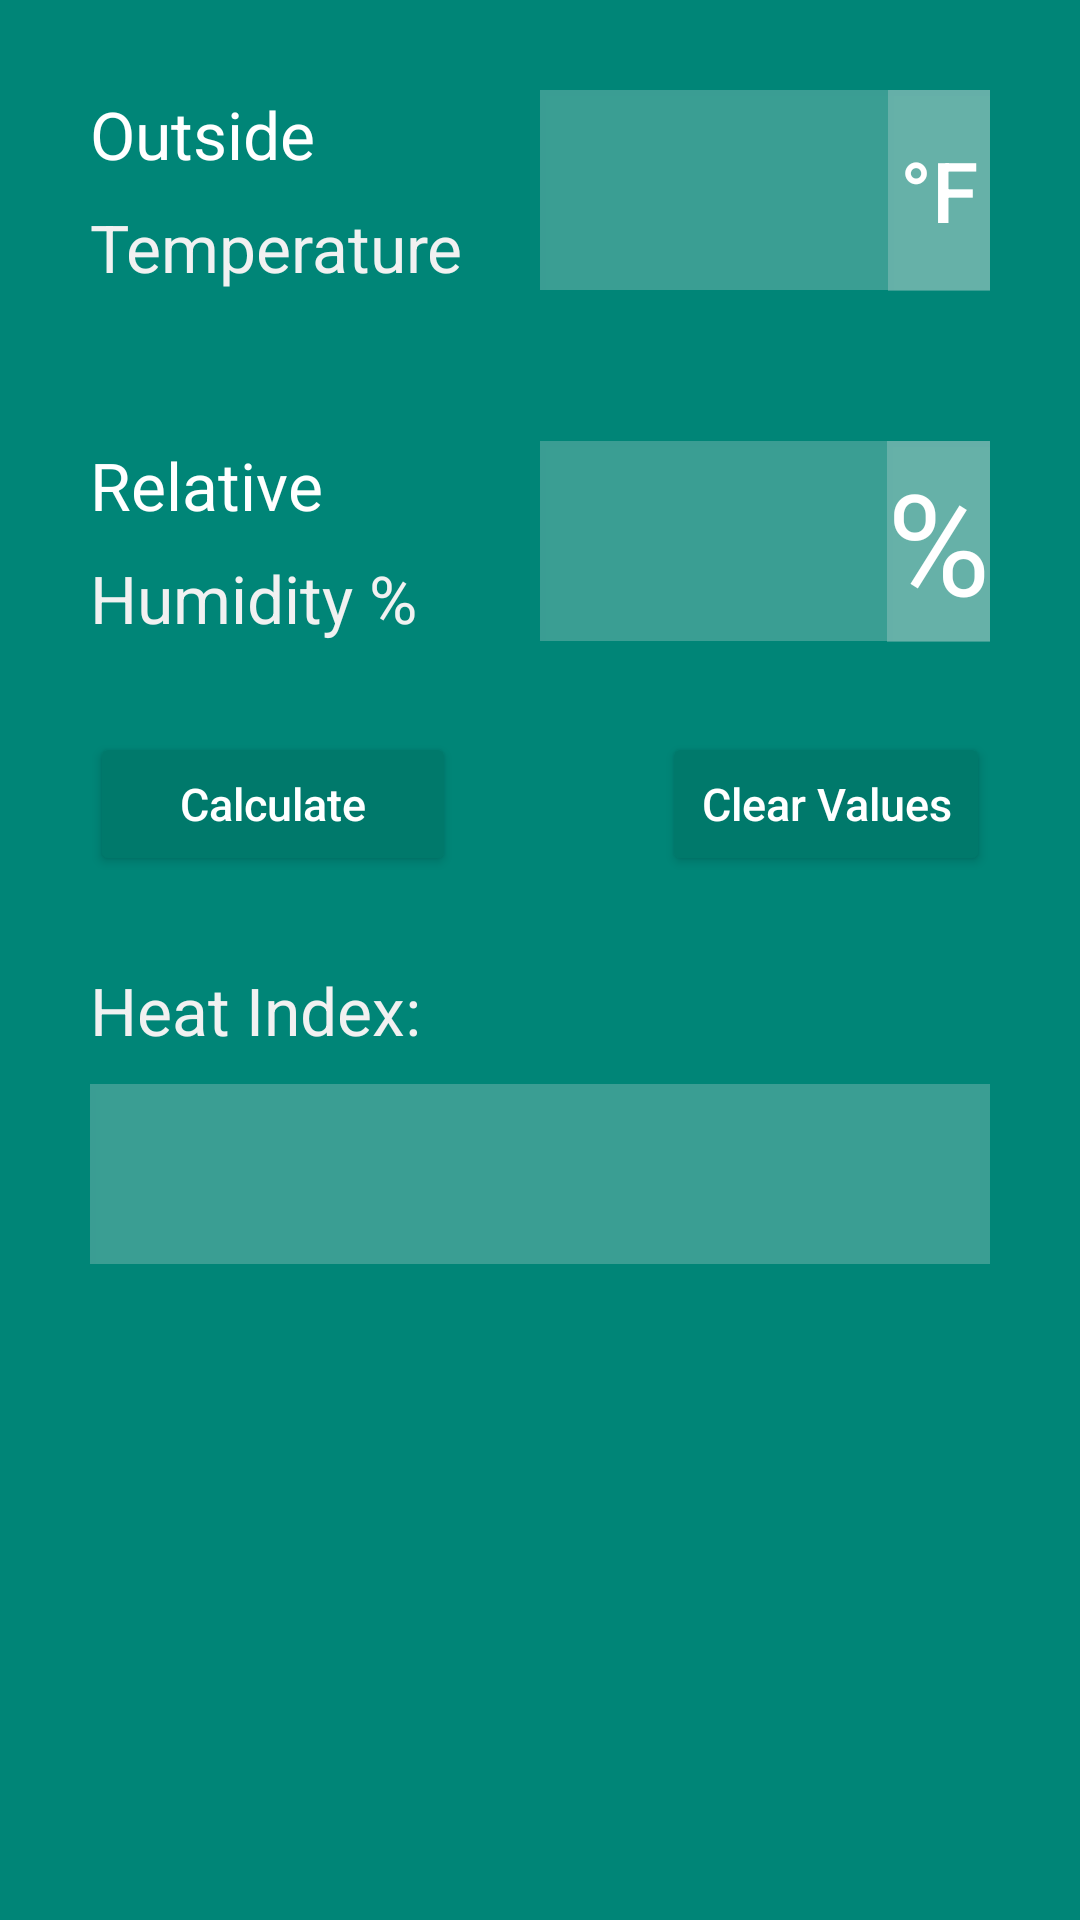

Here is an Android app screen rendered from its layout file. Give the layout XML and the strings, colors and styles it references.
<!-- AndroidManifest.xml: application theme AppTheme -->
<!-- res/layout/fragment_heat__index.xml -->
<?xml version="1.0" encoding="utf-8"?>
<android.support.design.widget.CoordinatorLayout
    xmlns:android="http://schemas.android.com/apk/res/android"
    android:id="@+id/parent"
    android:layout_width="match_parent"
    android:layout_height="match_parent"
    android:background="@color/material_deep_teal_500">


    <ScrollView
        xmlns:android="http://schemas.android.com/apk/res/android"
        android:layout_width="match_parent"
        android:layout_height="match_parent"
        android:id="@+id/svheat"
        android:background="@color/material_deep_teal_500">

        
        <LinearLayout
            android:layout_width="wrap_content"
            android:layout_height="wrap_content"
            android:orientation="vertical"
            android:padding="30dp">

            <FrameLayout
                android:layout_width="wrap_content"
                android:layout_height="wrap_content">

                <TextView
                    android:layout_width="wrap_content"
                    android:layout_height="wrap_content"
                    android:textAppearance="?android:attr/textAppearanceLarge"
                    android:text="Outside"
                    android:id="@+id/textView13"/>

                <TextView
                    android:layout_width="wrap_content"
                    android:textColor="#F1F1F1"
                    android:layout_height="wrap_content"
                    android:textAppearance="?android:attr/textAppearanceLarge"
                    android:text="@string/t"
                    android:id="@+id/textView3"
                    android:layout_gravity="left|bottom" />

                <RelativeLayout
                    android:layout_width="wrap_content"
                    android:layout_height="wrap_content"
                    android:layout_marginLeft="150dp">



                    <EditText
                        android:layout_width="wrap_content"
                        android:textSize="50dp"
                        android:gravity="center"
                        android:background="@drawable/abc_list_selector_background_transition_holo_dark"
                        android:layout_height="wrap_content"
                        android:minWidth="300dp"
                        android:inputType="numberDecimal"
                        android:maxLength="6"
                        android:paddingRight="30dp"
                        android:textColor="#F1F1F1"
                        android:ems="10"
                        android:id="@+id/editText"
                        android:layout_alignParentTop="true"
                        android:layout_alignParentRight="true"
                        android:layout_alignParentEnd="true"/>


                    <ToggleButton
                        android:layout_width="34dp"
                        android:layout_height="67dp"
                        android:background="@drawable/abc_list_selector_background_transition_holo_dark"
                        android:text="F"
                        android:textSize="28dp"
                        android:textOn="°F"
                        android:textOff="°C"
                        android:id="@+id/toggleButton"
                        android:checked="true"
                        android:layout_alignParentTop="true"
                        android:layout_alignParentRight="true"
                        android:layout_alignParentEnd="true" />

                </RelativeLayout>


            </FrameLayout>

            <FrameLayout
                android:layout_width="wrap_content"
                android:layout_height="wrap_content"
                android:layout_marginTop="50dp">

                <TextView
                    android:layout_width="wrap_content"
                    android:layout_height="wrap_content"
                    android:textAppearance="?android:attr/textAppearanceLarge"
                    android:text="Relative"
                    android:id="@+id/textView14"/>

                <TextView
                    android:layout_width="wrap_content"
                    android:layout_height="wrap_content"
                    android:textColor="#F1F1F1"
                    android:textAppearance="?android:attr/textAppearanceLarge"
                    android:text="Humidity %"
                    android:id="@+id/textView4"
                    android:layout_gravity="left|bottom"/>

                <RelativeLayout
                    android:layout_width="wrap_content"
                    android:layout_height="wrap_content"
                    android:layout_marginLeft="150dp">

                    <EditText
                        android:layout_width="wrap_content"
                        android:textSize="50dp"
                        android:gravity="center"
                        android:background="@drawable/abc_list_selector_background_transition_holo_dark"
                        android:layout_height="wrap_content"
                        android:minWidth="300dp"
                        android:inputType="numberDecimal"
                        android:maxLength="3"
                        android:paddingRight="30dp"
                        android:textColor="#F1F1F1"
                        android:ems="10"
                        android:id="@+id/editText2"
                        android:layout_alignParentTop="true"
                        android:layout_alignParentRight="true"
                        android:layout_alignParentEnd="true"/>

                    <TextView
                        android:layout_width="wrap_content"
                        android:layout_height="67dp"
                        android:textAppearance="?android:attr/textAppearanceLarge"
                        android:text="%"
                        android:textSize="47dp"
                        android:layout_marginLeft="-34dp"
                        android:gravity="center"
                        android:background="@drawable/abc_list_selector_background_transition_holo_dark"
                        android:id="@+id/textView15"
                        android:layout_alignParentRight="true"
                        android:layout_alignParentEnd="true"
                        android:layout_alignParentBottom="true"
                        android:layout_alignParentTop="true" />

                </RelativeLayout>

            </FrameLayout>

            <RelativeLayout
                android:layout_width="wrap_content"
                android:layout_height="wrap_content"
                android:layout_marginTop="30dp">

                <Button
                    android:layout_width="wrap_content"
                    android:layout_height="wrap_content"
                    android:text="Calculate"
                    android:paddingRight="30dp"
                    android:paddingLeft="30dp"
                    android:backgroundTint="#00796B"
                    android:id="@+id/button18"
                    android:textSize="15dp"
                    android:textAllCaps="false" />

                <Button
                    android:layout_width="wrap_content"
                    android:textSize="15dp"
                    android:layout_height="wrap_content"
                    android:text="Clear Values"
                    android:paddingLeft="13dp"
                    android:paddingRight="13dp"
                    android:layout_marginLeft="20dp"
                    android:textAllCaps="false"
                    android:id="@+id/button19"
                    android:backgroundTint="#00796B"
                    android:layout_alignParentTop="true"
                    android:layout_alignParentRight="true"
                    android:layout_alignParentEnd="true"/>
            </RelativeLayout>

            <LinearLayout
                android:layout_width="wrap_content"
                android:layout_height="wrap_content"
                android:orientation="vertical"
                android:layout_marginTop="30dp">

                <TextView
                    android:layout_width="wrap_content"
                    android:layout_height="wrap_content"
                    android:textAppearance="?android:attr/textAppearanceLarge"
                    android:text="@string/hi"
                    android:textColor="#F1F1F1"
                    android:id="@+id/textView" />


            </LinearLayout>

            <RelativeLayout
                android:layout_width="match_parent"
                android:layout_height="match_parent">
                <TextView
                    android:layout_width="wrap_content"
                    android:layout_height="60dp"
                    android:textAppearance="?android:attr/textAppearanceLarge"
                    android:text="@string/hii"
                    android:textColor="#F1F1F1"
                    android:layout_marginTop="10dp"
                    android:textSize="35dp"
                    android:id="@+id/textView5"
                    android:background="@drawable/abc_list_selector_background_transition_holo_dark"
                    android:minWidth="400dp"
                    android:maxHeight="100dp"
                    android:gravity="center"
                    android:layout_alignParentTop="true"
                    android:layout_alignParentRight="true"
                    android:layout_alignParentEnd="true"
                    android:layout_alignParentLeft="true"
                    android:layout_alignParentStart="true" />
            </RelativeLayout>

        </LinearLayout>

    </ScrollView>

</android.support.design.widget.CoordinatorLayout>
<!-- resources referenced by this layout -->
<resources>
  <string name="hi">Heat Index:</string>
  <string name="hii" />
  <string name="t">Temperature</string>
  <style name="AppTheme" parent="Theme.AppCompat">
          <item name="colorPrimaryDark">#00695C</item>
          <item name="colorPrimary">#00897B</item>
          <item name="colorAccent">#FFD54F</item>
  
          <item name="android:windowContentOverlay">@null</item>
      </style>
</resources>
